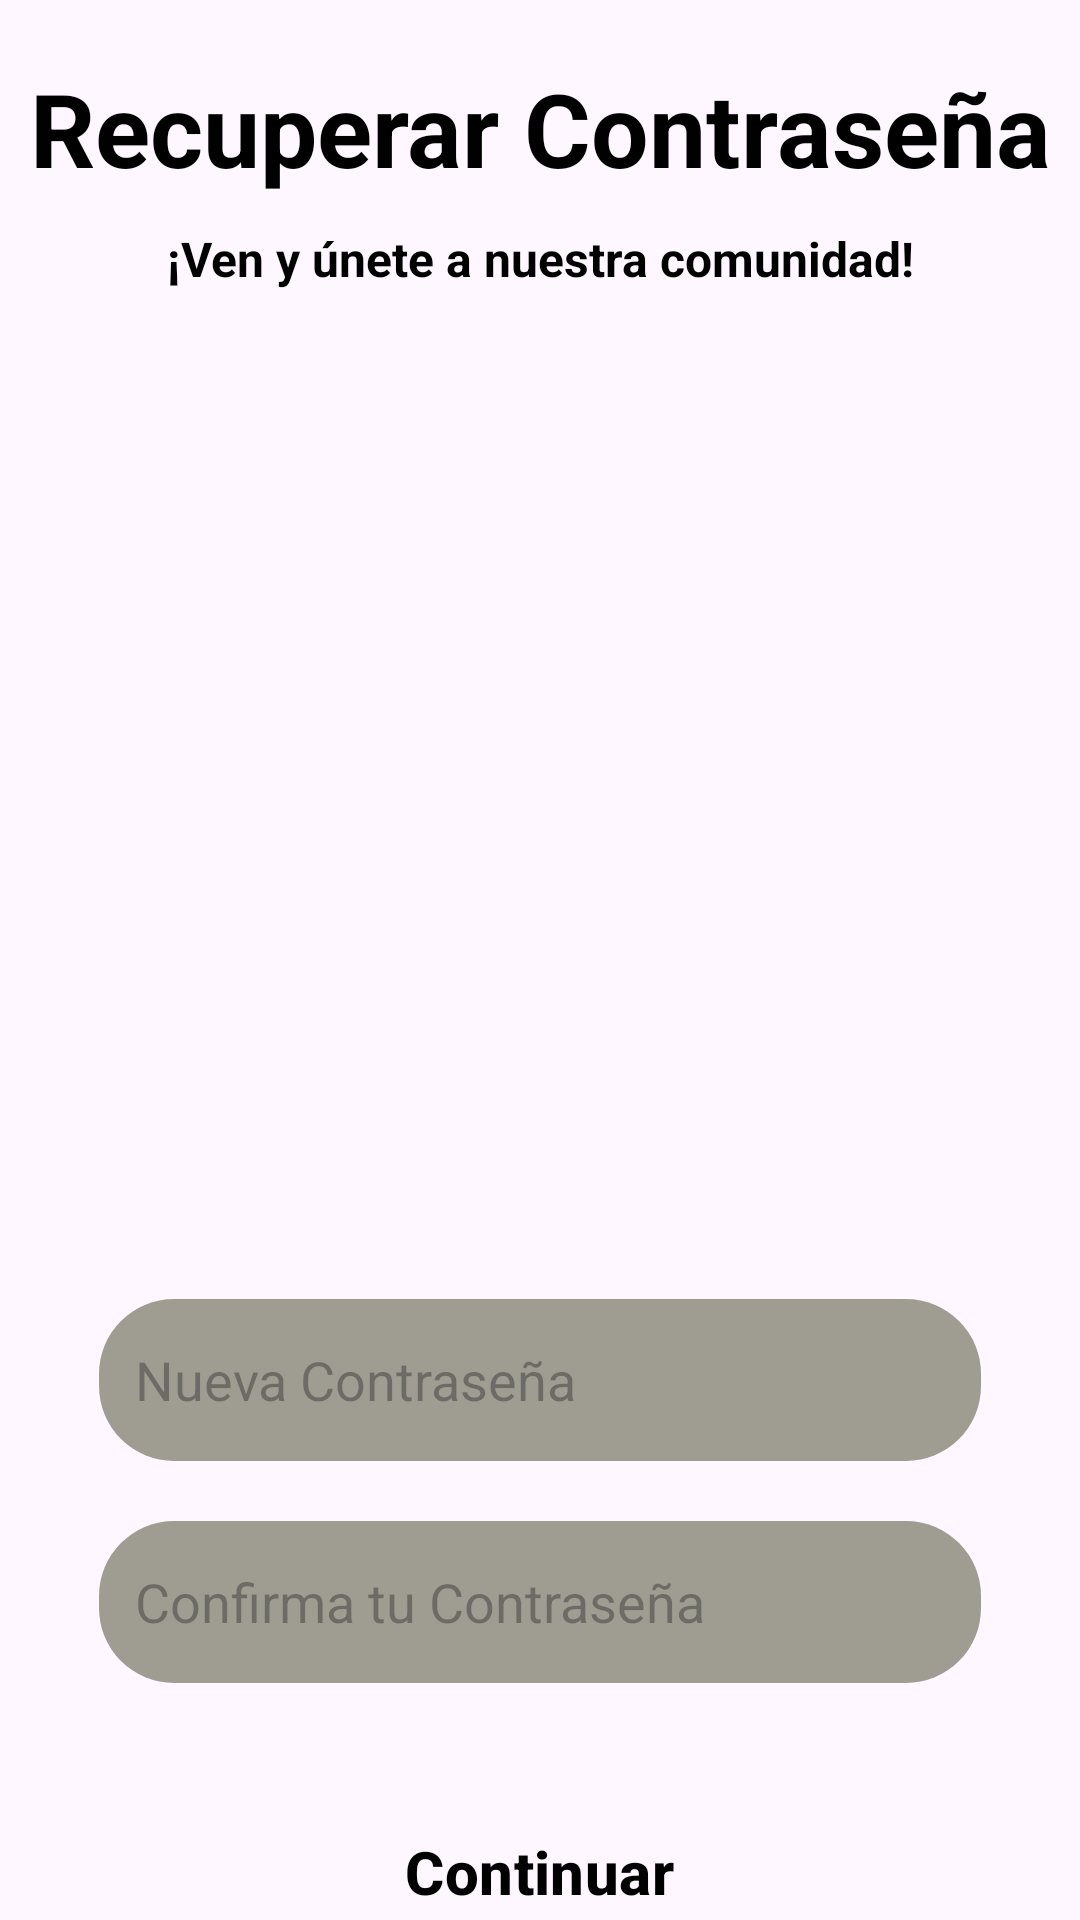

Produce the Android XML layout that renders to this screen, including the resource entries it uses.
<!-- AndroidManifest.xml: application theme Theme.SegundaApp -->
<!-- res/layout/activity_recuperacion.xml -->
<?xml version="1.0" encoding="utf-8"?>
<LinearLayout xmlns:android="http://schemas.android.com/apk/res/android"
    xmlns:tools="http://schemas.android.com/tools"
    android:layout_width="match_parent"
    android:layout_height="match_parent"
    xmlns:app="http://schemas.android.com/apk/res-auto"
    android:orientation="vertical"
    android:gravity="center_horizontal"
    android:background="@drawable/inicio_salar"
    tools:context=".RecuperacionActivity">


    <TextView
        android:id="@+id/textView7"
        android:layout_width="match_parent"
        android:layout_height="wrap_content"
        android:layout_marginTop="20dp"
        android:gravity="center"
        android:lineSpacingExtra="1dp"
        android:text="Recuperar Contraseña"
        android:textColor="@color/black"
        android:textSize="34sp"
        android:textStyle="bold" />

    <TextView
        android:id="@+id/textView8"
        android:layout_width="match_parent"
        android:layout_height="wrap_content"
        android:gravity="center"
        android:text="¡Ven y únete a nuestra comunidad!"
        android:textColor="#FF000000"
        android:textSize="16sp"
        android:textStyle="bold"
        android:layout_marginTop="10dp" />
    <ImageView
        android:id="@+id/imageView"
        android:layout_width="283dp"
        android:layout_height="276dp"
        android:src="@drawable/postal_salar"
        android:layout_marginTop="40dp" />

    <EditText
        android:id="@+id/editTextText"
        android:layout_width="match_parent"
        android:layout_height="54dp"
        android:layout_marginHorizontal="33dp"
        android:layout_marginTop="20dp"
        android:background="@drawable/item_button"
        android:ems="10"
        android:hint="Nueva Contraseña"
        android:inputType="text"
        android:paddingStart="12dp"
        android:textColor="@color/black" />
    <EditText
        android:id="@+id/editTextText1"
        android:layout_width="match_parent"
        android:layout_height="54dp"
        android:layout_marginHorizontal="33dp"
        android:layout_marginTop="20dp"
        android:background="@drawable/item_button"
        android:ems="10"
        android:hint="Confirma tu Contraseña"
        android:inputType="text"
        android:paddingStart="12dp"
        android:textColor="@color/black" />

    <com.google.android.material.button.MaterialButton
        android:id="@+id/registerButton"
        android:layout_width="323dp"
        android:layout_height="62dp"
        android:layout_marginStart="32dp"
        android:layout_marginTop="32dp"
        android:layout_marginEnd="32dp"
        android:background="@color/celeste"
        android:text="Continuar"
        android:textColor="@color/black"
        android:textSize="20sp"
        android:textStyle="bold"
        app:backgroundTint="@android:color/transparent"
        app:cornerRadius="28dp"
        app:layout_constraintEnd_toEndOf="parent"
        app:layout_constraintStart_toStartOf="parent"
        app:layout_constraintTop_toBottomOf="@id/inputContainer" />

</LinearLayout>
<!-- resources referenced by this layout -->
<resources>
  <color name="black">#FF000000</color>
  <color name="celeste">#6CA9C2</color>
  <!-- drawable item_button (drawable) -->
  <?xml version="1.0" encoding="utf-8"?>
  <shape xmlns:android="http://schemas.android.com/apk/res/android"
      android:shape="rectangle">
  <solid android:color="@color/pink"
      xmlns:android="http://schemas.android.com/apk/res/android"></solid>
      <corners android:radius="25dp" ></corners>
  </shape>
  <style name="Theme.SegundaApp" parent="Base.Theme.SegundaApp" />
  <color name="pink">#9F9D92</color>
  <style name="Base.Theme.SegundaApp" parent="Theme.Material3.DayNight.NoActionBar">
          
          
      </style>
</resources>
